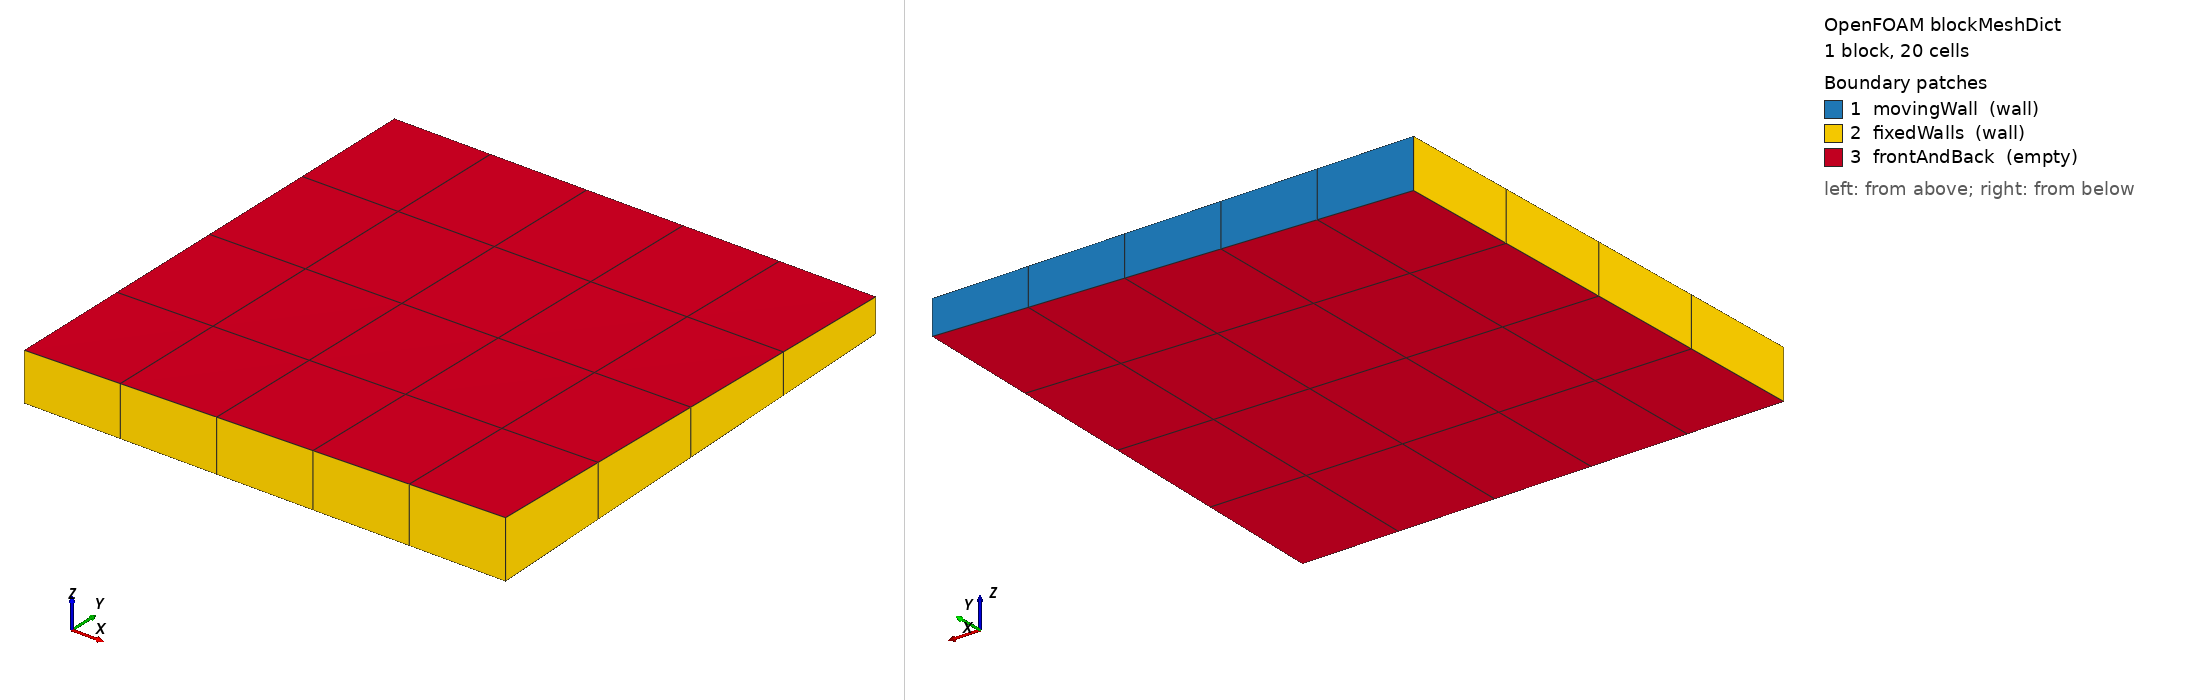

OpenFOAM case: the mesh blockMesh builds from blockMeshDict, 1 block(s), 20 cells. Boundary patches (legend numbers): 1 movingWall (wall), 2 fixedWalls (wall), 3 frontAndBack (empty). Left view from above one corner, right view from below the opposite corner. Boundary conditions: 0 field file(s) under 0/; 0 of 3 drawn patches have an entry in a shipped field file.

=== system/blockMeshDict ===
/*--------------------------------*- C++ -*----------------------------------*\
| =========                 |                                                 |
| \\      /  F ield         | OpenFOAM: The Open Source CFD Toolbox           |
|  \\    /   O peration     | Version:  v2606                                 |
|   \\  /    A nd           | Website:  www.openfoam.com                      |
|    \\/     M anipulation  |                                                 |
\*---------------------------------------------------------------------------*/
FoamFile
{
    version     2.0;
    format      ascii;
    class       dictionary;
    object      blockMeshDict;
}
// * * * * * * * * * * * * * * * * * * * * * * * * * * * * * * * * * * * * * //

scale   0.1;

vertices
(
    (0 0 0)
    (1 0 0)
    (1 1 0.03)
    (0 1 0)
    (0 0 0.1)
    (1 0 0.12)
    (1 1 0.1)
    (0 1 0.1)
);

blocks
(
    hex (0 1 2 3 4 5 6 7) (5 4 1) simpleGrading (1 1 1)
);

edges
(
);

boundary
(
    movingWall
    {
        type wall;
        faces
        (
            (3 7 6 2)
        );
    }
    fixedWalls
    {
        type wall;
        faces
        (
            (0 4 7 3)
            (2 6 5 1)
            (1 5 4 0)
        );
    }
    frontAndBack
    {
        type empty;
        faces
        (
            (0 3 2 1)
            (4 5 6 7)
        );
    }
);


// ************************************************************************* //
